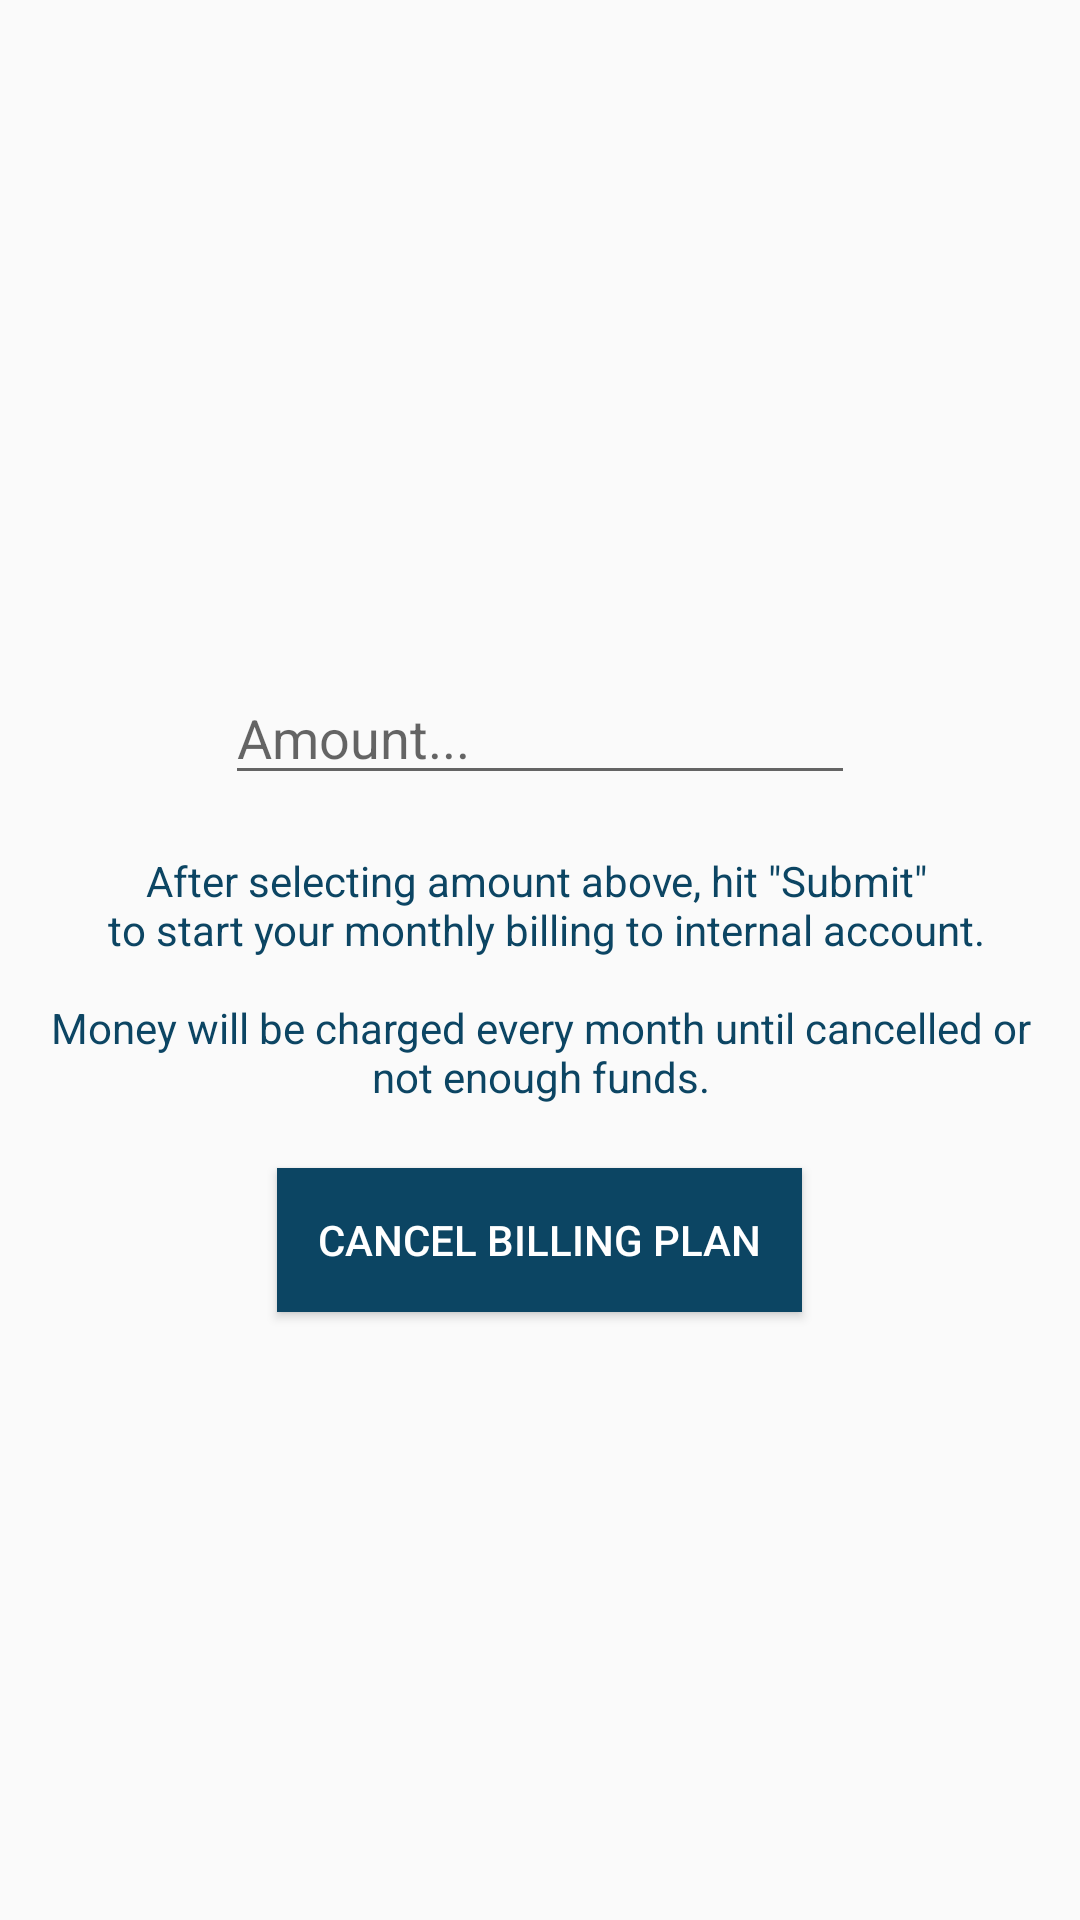

Layout XML and referenced resources for this Android screen:
<!-- AndroidManifest.xml: application theme AppTheme -->
<!-- res/layout/int_monthly_pay_dialog.xml -->
<?xml version="1.0" encoding="utf-8"?>
<androidx.constraintlayout.widget.ConstraintLayout xmlns:android="http://schemas.android.com/apk/res/android"
    xmlns:app="http://schemas.android.com/apk/res-auto"
    xmlns:tools="http://schemas.android.com/tools"
    android:layout_width="match_parent"
    android:layout_height="match_parent"
    tools:context=".Dialogs.IntMonthlyPayDialog">

    <EditText
        android:id="@+id/amount_to_bill"
        android:layout_width="wrap_content"
        android:layout_height="wrap_content"
        android:layout_marginStart="8dp"
        android:layout_marginLeft="8dp"
        android:layout_marginTop="8dp"
        android:layout_marginEnd="8dp"
        android:layout_marginRight="8dp"
        android:layout_marginBottom="8dp"
        android:ems="10"
        android:hint="@string/monthlypaydia_amount_input"
        android:textColor="@color/colorKea"
        android:inputType="numberDecimal"
        app:layout_constraintBottom_toBottomOf="parent"
        app:layout_constraintEnd_toEndOf="parent"
        app:layout_constraintStart_toStartOf="parent"
        app:layout_constraintTop_toTopOf="parent"
        app:layout_constraintVertical_bias="0.37" />

    <TextView
        android:id="@+id/textView2"
        android:layout_width="350dp"
        android:layout_height="wrap_content"
        android:layout_marginStart="8dp"
        android:layout_marginLeft="8dp"
        android:layout_marginTop="8dp"
        android:layout_marginEnd="8dp"
        android:layout_marginRight="8dp"
        android:layout_marginBottom="8dp"
        android:gravity="center"
        android:text="@string/monthlypaydia_info_txt"
        android:textColor="@color/colorKea"
        app:layout_constraintBottom_toBottomOf="parent"
        app:layout_constraintEnd_toEndOf="parent"
        app:layout_constraintHorizontal_bias="0.473"
        app:layout_constraintStart_toStartOf="parent"
        app:layout_constraintTop_toBottomOf="@+id/amount_to_bill"
        app:layout_constraintVertical_bias="0.04" />

    <Button
        android:id="@+id/cancel_billing_btn"
        android:layout_width="175dp"
        android:layout_height="wrap_content"
        android:layout_marginTop="8dp"
        android:layout_marginBottom="8dp"
        android:background="@color/colorKea"
        android:text="Cancel Billing Plan"
        android:textColor="@android:color/white"
        app:layout_constraintBottom_toBottomOf="parent"
        app:layout_constraintEnd_toEndOf="@+id/amount_to_bill"
        app:layout_constraintHorizontal_bias="0.496"
        app:layout_constraintStart_toStartOf="@+id/amount_to_bill"
        app:layout_constraintTop_toBottomOf="@+id/textView2"
        app:layout_constraintVertical_bias="0.063" />
</androidx.constraintlayout.widget.ConstraintLayout>
<!-- resources referenced by this layout -->
<resources>
  <color name="colorKea">#0c4563</color>
  <string name="monthlypaydia_amount_input">Amount...</string>
  <string name="monthlypaydia_info_txt">After selecting amount above, hit \"Submit\" \n to start your monthly billing to internal account.\n                                        \nMoney will be charged every month until cancelled or not enough funds.</string>
  <style name="AppTheme" parent="Theme.AppCompat.Light">
          
          <item name="colorPrimary">@color/colorKea</item>
          <item name="colorPrimaryDark">@color/colorKea</item>
          <item name="colorAccent">@color/colorKea</item>
          <item name="android:itemTextAppearance">@style/TextAppearance</item>
      </style>
  <style name="TextAppearance">
          <item name="android:textColor">@color/colorKea</item>
          <item name="android:textStyle">bold</item>
      </style>
</resources>
